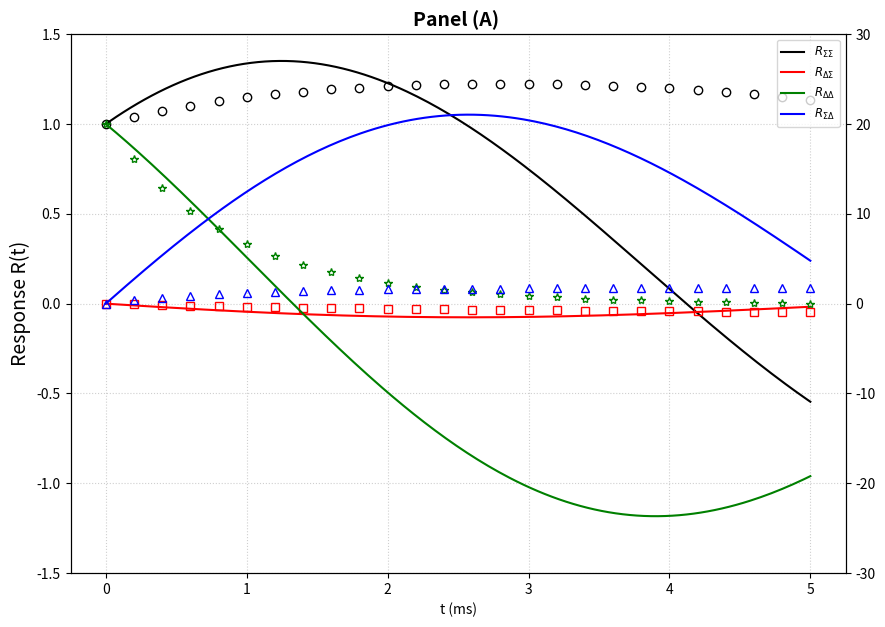

The matplotlib source for this figure:
import numpy as np
import matplotlib.pyplot as plt
from scipy.optimize import fsolve
from scipy.linalg import expm

# Parametri

wEE, wII = 6.95, 6.85
h = 1e-6
alpha = 0.1
beta = 1.0

deltaEI, deltaIE = -0.5, 0.6
wEI = wII + deltaEI
wIE = wEE + deltaIE

# Parametri simulazione
epsilon = 5e-1  
dt = 0.01       
t_max = 5.0    
t_eval = np.arange(0, t_max + dt, dt)


def f(S):
    return beta * np.tanh(S) if S > 0 else 0.0

def f_prime(S):
    return beta * (1.0 / np.cosh(S))**2 if S > 0 else 0.0

def field(state):

    E, I = state
    SE = wEE * E - wEI * I + h
    SI = wIE * E - wII * I + h
    dE = -alpha * E + (1 - E) * f(SE)
    dI = -alpha * I + (1 - I) * f(SI)
    return np.array([dE, dI])

def rk4_step(state, dt):
    k1 = field(state)
    k2 = field(state + 0.5 * dt * k1)
    k3 = field(state + 0.5 * dt * k2)
    k4 = field(state + dt * k3)
    return state + (dt / 6.0) * (k1 + 2*k2 + 2*k3 + k4)

def eqs_fp(p):
    E, I = p
    return [-alpha * E + (1 - E) * f(wEE*E - wEI*I + h),
            -alpha * I + (1 - I) * f(wIE*E - wII*I + h)]

E0, I0 = fsolve(eqs_fp, [0.5, 0.5])
SE0, SI0 = wEE*E0 - wEI*I0 + h, wIE*E0 - wII*I0 + h

# Jacobiano
AEE = -alpha - f(SE0) + (1 - E0) * wEE * f_prime(SE0)
AEI = -(1 - E0) * wEI * f_prime(SE0)
AIE = (1 - I0) * wIE * f_prime(SI0)
AII = -alpha - f(SI0) - (1 - I0) * wII * f_prime(SI0)

# Matrice in base (Sigma, Delta)
A_SD = np.array([
    [0.5*(AEE + AEI + AIE + AII), 0.5*(AEE - AEI + AIE - AII)],
    [0.5*(AEE + AEI - AIE - AII), 0.5*(AEE - AEI - AIE + AII)]
])


# Simulazione 

def simulate_response(pert_type='Sigma'):
    if pert_type == 'Sigma':
        state = np.array([E0 + epsilon, I0 + epsilon])
    else:
        state = np.array([E0 + epsilon, I0 - epsilon])
    
    res_history = []
    for t in t_eval:
        # Trasformiamo la risposta in coordinate Sigma/Delta
        delta_E = state[0] - E0
        delta_I = state[1] - I0

        sig = 0.5 * (delta_E + delta_I) / epsilon
        det = 0.5 * (delta_E - delta_I) / epsilon
        
        res_history.append([sig, det])
        state = rk4_step(state, dt)
    return np.array(res_history)


num_Sigma = simulate_response('Sigma')
num_Delta = simulate_response('Delta')


t_anal = np.linspace(0, t_max, 200)
R_anal = np.array([expm(A_SD * t) for t in t_anal])

fig, ax1 = plt.subplots(figsize=(10, 7))


ax1.plot(t_anal, R_anal[:,0,0], 'k-', label=r'$R_{\Sigma\Sigma}$ ')
ax1.plot(t_eval[::20], num_Sigma[::20, 0], 'ko', mfc='none')


ax1.plot(t_anal, R_anal[:,1,0], 'r-', label=r'$R_{\Delta\Sigma}$')
ax1.plot(t_eval[::20], num_Sigma[::20, 1], 'rs', mfc='none')


ax1.plot(t_anal, R_anal[:,1,1], 'g-', label=r'$R_{\Delta\Delta}$ ')
ax1.plot(t_eval[::20], num_Delta[::20, 1], 'g*', mfc='none')

ax1.set_xlabel('t (ms)')
ax1.set_ylabel('Response R(t)', fontsize=14)
ax1.set_ylim(-1.5, 1.5)



ax2 = ax1.twinx()
ax2.plot(t_anal, R_anal[:,0,1], 'b-', label=r'$R_{\Sigma\Delta}$ ')
ax2.plot(t_eval[::20], num_Delta[::20, 0], 'b^', mfc='none')

ax2.set_ylim(-30, 30)

lines1, labels1 = ax1.get_legend_handles_labels()
lines2, labels2 = ax2.get_legend_handles_labels()

ax1.legend(lines1 + lines2, labels1 + labels2, loc='upper right', fontsize='small')

plt.title(f"Panel (A) ", fontweight='bold', fontsize=14)
ax1.grid(True, linestyle=':', alpha=0.6)
plt.show()